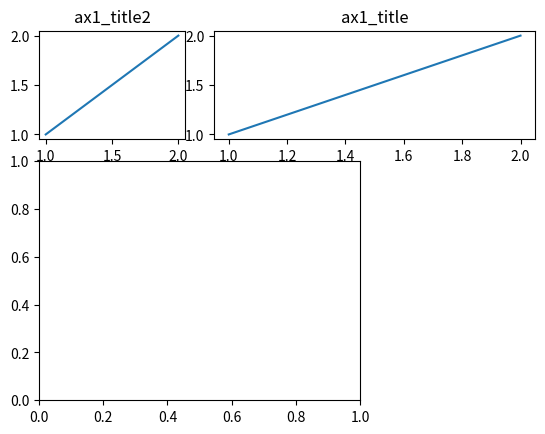
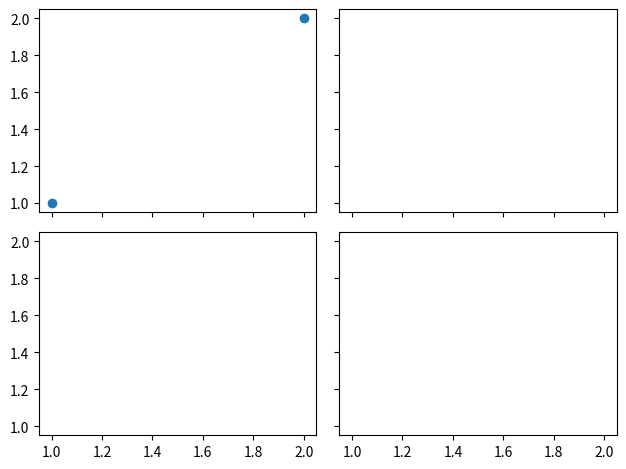

Python code for these plots, in order:
import matplotlib.pyplot as plt
import matplotlib.gridspec as gridspec

plt.figure()
# 3行3列，起点0,0 跨度：3
ax1 = plt.subplot2grid((3, 3), (0, 1), colspan=3)
ax1.plot([1, 2], [1, 2])  # 画小图
ax1.set_title('ax1_title')  # 设置小图的标题

ax1 = plt.subplot2grid((3, 3), (0, 0), colspan=1)
ax1.plot([1, 2], [1, 2])  # 画小图
ax1.set_title('ax1_title2')  # 设置小图的标题

ax3 = plt.subplot2grid((3, 3), (1, 0), rowspan=2, colspan=2)


plt.figure()
gs = gridspec.GridSpec(3, 3)
ax6 = plt.subplot(gs[0, :])
ax7 = plt.subplot(gs[1, :2])
ax8 = plt.subplot(gs[1:, 2])
ax9 = plt.subplot(gs[-1, 0])
ax10 = plt.subplot(gs[-1, -2])


f, ((ax11, ax12), (ax13, ax14)) = plt.subplots(2, 2, sharex=True, sharey=True)
ax11.scatter([1,2], [1,2])

plt.tight_layout()
plt.show()
